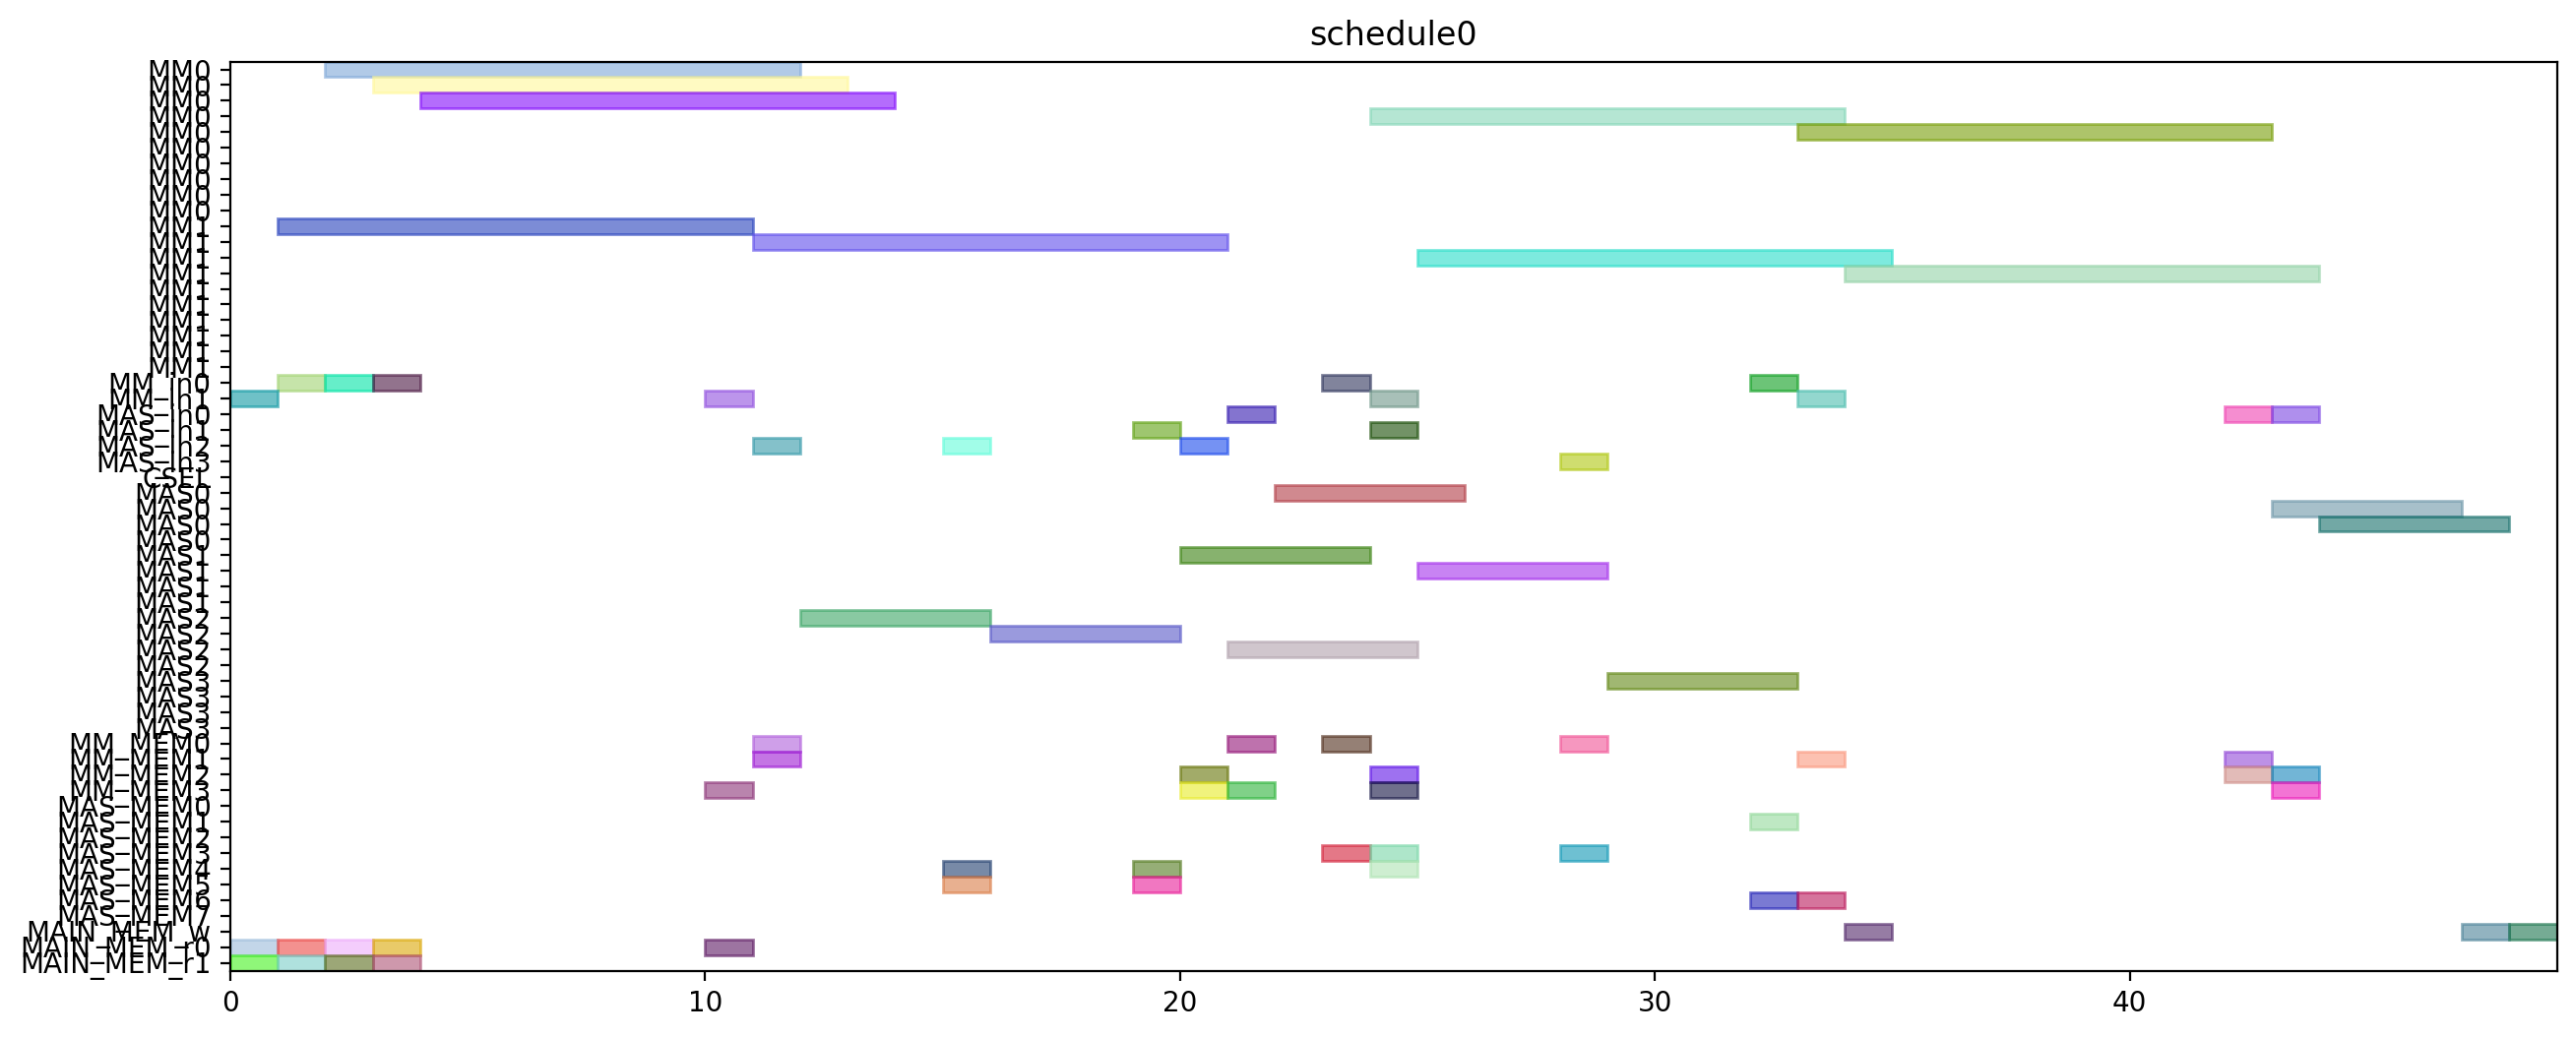

Recreate this plot in Python.
from pyschedule import Scenario, solvers, plotters, alt


def solve():
	horizon = 120
	S = Scenario("schedule0", horizon=horizon)

	# resource
	MM = S.Resources('MM', num=2, size=10)
	MM_in = S.Resources('MM_in', num=2)
	MAS_in = S.Resources('MAS_in', num=4)
	CSEL = S.Resource('CSEL')
	MAS = S.Resources('MAS', num=4, size=4, periods=range(1, horizon))
	MM_MEM = S.Resources('MM_MEM', num=4)
	MAS_MEM = S.Resources('MAS_MEM', num=8)
	MAIN_MEM_w = S.Resource('MAIN_MEM_w', size=1)
	MAIN_MEM_r = S.Resources('MAIN_MEM_r', num=2)

	# result of previous scheduling

	# new tasks
	t0 = S.Task('t0', length=10, delay_cost=1)
	t0 += alt(MM)
	t0_in = S.Task('t0_in', length=1, delay_cost=1)
	t0_in += alt(MM_in)
	S += t0_in*MM_in[0]<=t0*MM[0]
	S += t0_in*MM_in[1]<=t0*MM[1]
	t0_mem0 = S.Task('t0_mem0', length=1, delay_cost=1)
	t0_mem0 += MAIN_MEM_r[0]
	S += t0_mem0 <= t0

	t0_mem1 = S.Task('t0_mem1', length=1, delay_cost=1)
	t0_mem1 += MAIN_MEM_r[1]
	S += t0_mem1 <= t0

	t3 = S.Task('t3', length=10, delay_cost=1)
	t3 += alt(MM)
	t3_in = S.Task('t3_in', length=1, delay_cost=1)
	t3_in += alt(MM_in)
	S += t3_in*MM_in[0]<=t3*MM[0]
	S += t3_in*MM_in[1]<=t3*MM[1]
	t3_mem0 = S.Task('t3_mem0', length=1, delay_cost=1)
	t3_mem0 += MAIN_MEM_r[0]
	S += t3_mem0 <= t3

	t3_mem1 = S.Task('t3_mem1', length=1, delay_cost=1)
	t3_mem1 += MAIN_MEM_r[1]
	S += t3_mem1 <= t3

	t1 = S.Task('t1', length=10, delay_cost=1)
	t1 += alt(MM)
	t1_in = S.Task('t1_in', length=1, delay_cost=1)
	t1_in += alt(MM_in)
	S += t1_in*MM_in[0]<=t1*MM[0]
	S += t1_in*MM_in[1]<=t1*MM[1]
	t1_mem0 = S.Task('t1_mem0', length=1, delay_cost=1)
	t1_mem0 += MAIN_MEM_r[0]
	S += t1_mem0 <= t1

	t1_mem1 = S.Task('t1_mem1', length=1, delay_cost=1)
	t1_mem1 += MAIN_MEM_r[1]
	S += t1_mem1 <= t1

	t2 = S.Task('t2', length=10, delay_cost=1)
	t2 += alt(MM)
	t2_in = S.Task('t2_in', length=1, delay_cost=1)
	t2_in += alt(MM_in)
	S += t2_in*MM_in[0]<=t2*MM[0]
	S += t2_in*MM_in[1]<=t2*MM[1]
	t2_mem0 = S.Task('t2_mem0', length=1, delay_cost=1)
	t2_mem0 += MAIN_MEM_r[0]
	S += t2_mem0 <= t2

	t2_mem1 = S.Task('t2_mem1', length=1, delay_cost=1)
	t2_mem1 += MAIN_MEM_r[1]
	S += t2_mem1 <= t2

	t4 = S.Task('t4', length=10, delay_cost=1)
	t4 += alt(MM)
	t4_in = S.Task('t4_in', length=1, delay_cost=1)
	t4_in += alt(MM_in)
	S += t4_in*MM_in[0]<=t4*MM[0]
	S += t4_in*MM_in[1]<=t4*MM[1]
	t4_mem0 = S.Task('t4_mem0', length=1, delay_cost=1)
	t4_mem0 += MAIN_MEM_r[0]
	S += t4_mem0 <= t4

	t4_mem1 = S.Task('t4_mem1', length=1, delay_cost=1)
	t4_mem1 += alt(MM_MEM)
	S += (t2*MM[0])-1 < t4_mem1*MM_MEM[1]
	S += (t2*MM[1])-1 < t4_mem1*MM_MEM[3]
	S += t4_mem1 <= t4

	t5 = S.Task('t5', length=4, delay_cost=1)
	t5 += alt(MAS)
	t5_in = S.Task('t5_in', length=1, delay_cost=1)
	t5_in += alt(MAS_in)
	S += t5_in*MAS_in[0]<=t5*MAS[0]

	S += t5_in*MAS_in[1]<=t5*MAS[1]

	S += t5_in*MAS_in[2]<=t5*MAS[2]

	S += t5_in*MAS_in[3]<=t5*MAS[3]

	t5_mem0 = S.Task('t5_mem0', length=1, delay_cost=1)
	t5_mem0 += alt(MM_MEM)
	S += (t0*MM[0])-1 < t5_mem0*MM_MEM[0]
	S += (t0*MM[1])-1 < t5_mem0*MM_MEM[2]
	S += t5_mem0 <= t5

	t5_mem1 = S.Task('t5_mem1', length=1, delay_cost=1)
	t5_mem1 += alt(MM_MEM)
	S += (t0*MM[0])-1 < t5_mem1*MM_MEM[1]
	S += (t0*MM[1])-1 < t5_mem1*MM_MEM[3]
	S += t5_mem1 <= t5

	t6 = S.Task('t6', length=4, delay_cost=1)
	t6 += alt(MAS)
	t6_in = S.Task('t6_in', length=1, delay_cost=1)
	t6_in += alt(MAS_in)
	S += t6_in*MAS_in[0]<=t6*MAS[0]

	S += t6_in*MAS_in[1]<=t6*MAS[1]

	S += t6_in*MAS_in[2]<=t6*MAS[2]

	S += t6_in*MAS_in[3]<=t6*MAS[3]

	t6_mem0 = S.Task('t6_mem0', length=1, delay_cost=1)
	t6_mem0 += alt(MAS_MEM)
	S += (t5*MAS[0])-1 < t6_mem0*MAS_MEM[0]
	S += (t5*MAS[1])-1 < t6_mem0*MAS_MEM[2]
	S += (t5*MAS[2])-1 < t6_mem0*MAS_MEM[4]
	S += (t5*MAS[3])-1 < t6_mem0*MAS_MEM[6]
	S += t6_mem0 <= t6

	t6_mem1 = S.Task('t6_mem1', length=1, delay_cost=1)
	t6_mem1 += alt(MAS_MEM)
	S += (t5*MAS[0])-1 < t6_mem1*MAS_MEM[1]
	S += (t5*MAS[1])-1 < t6_mem1*MAS_MEM[3]
	S += (t5*MAS[2])-1 < t6_mem1*MAS_MEM[5]
	S += (t5*MAS[3])-1 < t6_mem1*MAS_MEM[7]
	S += t6_mem1 <= t6

	t9 = S.Task('t9', length=4, delay_cost=1)
	t9 += alt(MAS)
	t9_in = S.Task('t9_in', length=1, delay_cost=1)
	t9_in += alt(MAS_in)
	S += t9_in*MAS_in[0]<=t9*MAS[0]

	S += t9_in*MAS_in[1]<=t9*MAS[1]

	S += t9_in*MAS_in[2]<=t9*MAS[2]

	S += t9_in*MAS_in[3]<=t9*MAS[3]

	t9_mem0 = S.Task('t9_mem0', length=1, delay_cost=1)
	t9_mem0 += alt(MM_MEM)
	S += (t0*MM[0])-1 < t9_mem0*MM_MEM[0]
	S += (t0*MM[1])-1 < t9_mem0*MM_MEM[2]
	S += t9_mem0 <= t9

	t9_mem1 = S.Task('t9_mem1', length=1, delay_cost=1)
	t9_mem1 += alt(MM_MEM)
	S += (t4*MM[0])-1 < t9_mem1*MM_MEM[1]
	S += (t4*MM[1])-1 < t9_mem1*MM_MEM[3]
	S += t9_mem1 <= t9

	t10 = S.Task('t10', length=4, delay_cost=1)
	t10 += alt(MAS)
	t10_in = S.Task('t10_in', length=1, delay_cost=1)
	t10_in += alt(MAS_in)
	S += t10_in*MAS_in[0]<=t10*MAS[0]

	S += t10_in*MAS_in[1]<=t10*MAS[1]

	S += t10_in*MAS_in[2]<=t10*MAS[2]

	S += t10_in*MAS_in[3]<=t10*MAS[3]

	t10_mem0 = S.Task('t10_mem0', length=1, delay_cost=1)
	t10_mem0 += alt(MM_MEM)
	S += (t4*MM[0])-1 < t10_mem0*MM_MEM[0]
	S += (t4*MM[1])-1 < t10_mem0*MM_MEM[2]
	S += t10_mem0 <= t10

	t10_mem1 = S.Task('t10_mem1', length=1, delay_cost=1)
	t10_mem1 += alt(MM_MEM)
	S += (t4*MM[0])-1 < t10_mem1*MM_MEM[1]
	S += (t4*MM[1])-1 < t10_mem1*MM_MEM[3]
	S += t10_mem1 <= t10

	t7 = S.Task('t7', length=4, delay_cost=1)
	t7 += alt(MAS)
	t7_in = S.Task('t7_in', length=1, delay_cost=1)
	t7_in += alt(MAS_in)
	S += t7_in*MAS_in[0]<=t7*MAS[0]

	S += t7_in*MAS_in[1]<=t7*MAS[1]

	S += t7_in*MAS_in[2]<=t7*MAS[2]

	S += t7_in*MAS_in[3]<=t7*MAS[3]

	t7_mem0 = S.Task('t7_mem0', length=1, delay_cost=1)
	t7_mem0 += alt(MAS_MEM)
	S += (t6*MAS[0])-1 < t7_mem0*MAS_MEM[0]
	S += (t6*MAS[1])-1 < t7_mem0*MAS_MEM[2]
	S += (t6*MAS[2])-1 < t7_mem0*MAS_MEM[4]
	S += (t6*MAS[3])-1 < t7_mem0*MAS_MEM[6]
	S += t7_mem0 <= t7

	t7_mem1 = S.Task('t7_mem1', length=1, delay_cost=1)
	t7_mem1 += alt(MAS_MEM)
	S += (t6*MAS[0])-1 < t7_mem1*MAS_MEM[1]
	S += (t6*MAS[1])-1 < t7_mem1*MAS_MEM[3]
	S += (t6*MAS[2])-1 < t7_mem1*MAS_MEM[5]
	S += (t6*MAS[3])-1 < t7_mem1*MAS_MEM[7]
	S += t7_mem1 <= t7

	t11 = S.Task('t11', length=4, delay_cost=1)
	t11 += alt(MAS)
	t11_in = S.Task('t11_in', length=1, delay_cost=1)
	t11_in += alt(MAS_in)
	S += t11_in*MAS_in[0]<=t11*MAS[0]

	S += t11_in*MAS_in[1]<=t11*MAS[1]

	S += t11_in*MAS_in[2]<=t11*MAS[2]

	S += t11_in*MAS_in[3]<=t11*MAS[3]

	t11_mem0 = S.Task('t11_mem0', length=1, delay_cost=1)
	t11_mem0 += alt(MAS_MEM)
	S += (t10*MAS[0])-1 < t11_mem0*MAS_MEM[0]
	S += (t10*MAS[1])-1 < t11_mem0*MAS_MEM[2]
	S += (t10*MAS[2])-1 < t11_mem0*MAS_MEM[4]
	S += (t10*MAS[3])-1 < t11_mem0*MAS_MEM[6]
	S += t11_mem0 <= t11

	t11_mem1 = S.Task('t11_mem1', length=1, delay_cost=1)
	t11_mem1 += alt(MM_MEM)
	S += (t4*MM[0])-1 < t11_mem1*MM_MEM[1]
	S += (t4*MM[1])-1 < t11_mem1*MM_MEM[3]
	S += t11_mem1 <= t11

	t8 = S.Task('t8', length=10, delay_cost=1)
	t8 += alt(MM)
	t8_in = S.Task('t8_in', length=1, delay_cost=1)
	t8_in += alt(MM_in)
	S += t8_in*MM_in[0]<=t8*MM[0]
	S += t8_in*MM_in[1]<=t8*MM[1]
	t8_mem0 = S.Task('t8_mem0', length=1, delay_cost=1)
	t8_mem0 += alt(MM_MEM)
	S += (t4*MM[0])-1 < t8_mem0*MM_MEM[0]
	S += (t4*MM[1])-1 < t8_mem0*MM_MEM[2]
	S += t8_mem0 <= t8

	t8_mem1 = S.Task('t8_mem1', length=1, delay_cost=1)
	t8_mem1 += alt(MAS_MEM)
	S += (t7*MAS[0])-1 < t8_mem1*MAS_MEM[1]
	S += (t7*MAS[1])-1 < t8_mem1*MAS_MEM[3]
	S += (t7*MAS[2])-1 < t8_mem1*MAS_MEM[5]
	S += (t7*MAS[3])-1 < t8_mem1*MAS_MEM[7]
	S += t8_mem1 <= t8

	new_PZ = S.Task('new_PZ', length=10, delay_cost=1)
	new_PZ += alt(MM)
	new_PZ_in = S.Task('new_PZ_in', length=1, delay_cost=1)
	new_PZ_in += alt(MM_in)
	S += new_PZ_in*MM_in[0]<=new_PZ*MM[0]
	S += new_PZ_in*MM_in[1]<=new_PZ*MM[1]
	S += 0<new_PZ

	new_PZ_w = S.Task('new_PZ_w', length=1, delay_cost=1)
	new_PZ_w += alt(MAIN_MEM_w)
	S += new_PZ <= new_PZ_w

	new_PZ_mem0 = S.Task('new_PZ_mem0', length=1, delay_cost=1)
	new_PZ_mem0 += alt(MM_MEM)
	S += (t1*MM[0])-1 < new_PZ_mem0*MM_MEM[0]
	S += (t1*MM[1])-1 < new_PZ_mem0*MM_MEM[2]
	S += new_PZ_mem0 <= new_PZ

	new_PZ_mem1 = S.Task('new_PZ_mem1', length=1, delay_cost=1)
	new_PZ_mem1 += alt(MAS_MEM)
	S += (t7*MAS[0])-1 < new_PZ_mem1*MAS_MEM[1]
	S += (t7*MAS[1])-1 < new_PZ_mem1*MAS_MEM[3]
	S += (t7*MAS[2])-1 < new_PZ_mem1*MAS_MEM[5]
	S += (t7*MAS[3])-1 < new_PZ_mem1*MAS_MEM[7]
	S += new_PZ_mem1 <= new_PZ

	t12 = S.Task('t12', length=4, delay_cost=1)
	t12 += alt(MAS)
	t12_in = S.Task('t12_in', length=1, delay_cost=1)
	t12_in += alt(MAS_in)
	S += t12_in*MAS_in[0]<=t12*MAS[0]

	S += t12_in*MAS_in[1]<=t12*MAS[1]

	S += t12_in*MAS_in[2]<=t12*MAS[2]

	S += t12_in*MAS_in[3]<=t12*MAS[3]

	t12_mem0 = S.Task('t12_mem0', length=1, delay_cost=1)
	t12_mem0 += alt(MM_MEM)
	S += (t0*MM[0])-1 < t12_mem0*MM_MEM[0]
	S += (t0*MM[1])-1 < t12_mem0*MM_MEM[2]
	S += t12_mem0 <= t12

	t12_mem1 = S.Task('t12_mem1', length=1, delay_cost=1)
	t12_mem1 += alt(MAS_MEM)
	S += (t11*MAS[0])-1 < t12_mem1*MAS_MEM[1]
	S += (t11*MAS[1])-1 < t12_mem1*MAS_MEM[3]
	S += (t11*MAS[2])-1 < t12_mem1*MAS_MEM[5]
	S += (t11*MAS[3])-1 < t12_mem1*MAS_MEM[7]
	S += t12_mem1 <= t12

	t13 = S.Task('t13', length=10, delay_cost=1)
	t13 += alt(MM)
	t13_in = S.Task('t13_in', length=1, delay_cost=1)
	t13_in += alt(MM_in)
	S += t13_in*MM_in[0]<=t13*MM[0]
	S += t13_in*MM_in[1]<=t13*MM[1]
	t13_mem0 = S.Task('t13_mem0', length=1, delay_cost=1)
	t13_mem0 += alt(MAS_MEM)
	S += (t12*MAS[0])-1 < t13_mem0*MAS_MEM[0]
	S += (t12*MAS[1])-1 < t13_mem0*MAS_MEM[2]
	S += (t12*MAS[2])-1 < t13_mem0*MAS_MEM[4]
	S += (t12*MAS[3])-1 < t13_mem0*MAS_MEM[6]
	S += t13_mem0 <= t13

	t13_mem1 = S.Task('t13_mem1', length=1, delay_cost=1)
	t13_mem1 += alt(MAS_MEM)
	S += (t9*MAS[0])-1 < t13_mem1*MAS_MEM[1]
	S += (t9*MAS[1])-1 < t13_mem1*MAS_MEM[3]
	S += (t9*MAS[2])-1 < t13_mem1*MAS_MEM[5]
	S += (t9*MAS[3])-1 < t13_mem1*MAS_MEM[7]
	S += t13_mem1 <= t13

	t14 = S.Task('t14', length=10, delay_cost=1)
	t14 += alt(MM)
	t14_in = S.Task('t14_in', length=1, delay_cost=1)
	t14_in += alt(MM_in)
	S += t14_in*MM_in[0]<=t14*MM[0]
	S += t14_in*MM_in[1]<=t14*MM[1]
	t14_mem0 = S.Task('t14_mem0', length=1, delay_cost=1)
	t14_mem0 += alt(MAS_MEM)
	S += (t12*MAS[0])-1 < t14_mem0*MAS_MEM[0]
	S += (t12*MAS[1])-1 < t14_mem0*MAS_MEM[2]
	S += (t12*MAS[2])-1 < t14_mem0*MAS_MEM[4]
	S += (t12*MAS[3])-1 < t14_mem0*MAS_MEM[6]
	S += t14_mem0 <= t14

	t14_mem1 = S.Task('t14_mem1', length=1, delay_cost=1)
	t14_mem1 += alt(MM_MEM)
	S += (t3*MM[0])-1 < t14_mem1*MM_MEM[1]
	S += (t3*MM[1])-1 < t14_mem1*MM_MEM[3]
	S += t14_mem1 <= t14

	new_PY = S.Task('new_PY', length=4, delay_cost=1)
	new_PY += alt(MAS)
	new_PY_in = S.Task('new_PY_in', length=1, delay_cost=1)
	new_PY_in += alt(MAS_in)
	S += new_PY_in*MAS_in[0]<=new_PY*MAS[0]

	S += new_PY_in*MAS_in[1]<=new_PY*MAS[1]

	S += new_PY_in*MAS_in[2]<=new_PY*MAS[2]

	S += new_PY_in*MAS_in[3]<=new_PY*MAS[3]

	S += 0<new_PY

	new_PY_w = S.Task('new_PY_w', length=1, delay_cost=1)
	new_PY_w += alt(MAIN_MEM_w)
	S += new_PY <= new_PY_w

	new_PY_mem0 = S.Task('new_PY_mem0', length=1, delay_cost=1)
	new_PY_mem0 += alt(MM_MEM)
	S += (t8*MM[0])-1 < new_PY_mem0*MM_MEM[0]
	S += (t8*MM[1])-1 < new_PY_mem0*MM_MEM[2]
	S += new_PY_mem0 <= new_PY

	new_PY_mem1 = S.Task('new_PY_mem1', length=1, delay_cost=1)
	new_PY_mem1 += alt(MM_MEM)
	S += (t13*MM[0])-1 < new_PY_mem1*MM_MEM[1]
	S += (t13*MM[1])-1 < new_PY_mem1*MM_MEM[3]
	S += new_PY_mem1 <= new_PY

	new_PX = S.Task('new_PX', length=4, delay_cost=1)
	new_PX += alt(MAS)
	new_PX_in = S.Task('new_PX_in', length=1, delay_cost=1)
	new_PX_in += alt(MAS_in)
	S += new_PX_in*MAS_in[0]<=new_PX*MAS[0]

	S += new_PX_in*MAS_in[1]<=new_PX*MAS[1]

	S += new_PX_in*MAS_in[2]<=new_PX*MAS[2]

	S += new_PX_in*MAS_in[3]<=new_PX*MAS[3]

	S += 0<new_PX

	new_PX_w = S.Task('new_PX_w', length=1, delay_cost=1)
	new_PX_w += alt(MAIN_MEM_w)
	S += new_PX <= new_PX_w

	new_PX_mem0 = S.Task('new_PX_mem0', length=1, delay_cost=1)
	new_PX_mem0 += alt(MM_MEM)
	S += (t14*MM[0])-1 < new_PX_mem0*MM_MEM[0]
	S += (t14*MM[1])-1 < new_PX_mem0*MM_MEM[2]
	S += new_PX_mem0 <= new_PX

	new_PX_mem1 = S.Task('new_PX_mem1', length=1, delay_cost=1)
	new_PX_mem1 += alt(MM_MEM)
	S += (t14*MM[0])-1 < new_PX_mem1*MM_MEM[1]
	S += (t14*MM[1])-1 < new_PX_mem1*MM_MEM[3]
	S += new_PX_mem1 <= new_PX

	solvers.mip.solve(S,msg=1,kind='CPLEX',ratio_gap=1.01)

	solution = [['hoge']*len(S.solution()[1]) for i in range(len(S.solution()))]
	for i in range(len(S.solution())):
		for j in range(len(S.solution()[i])):
			solution[i][j]=str(S.solution()[i][j])
	print(solution)

	cycles = int(solution[-1][3])

	pic_file_name = "/mnt/rose/usr1/fukuda/ABE/multiRAM_multiMAS_16mux/scheduling_result/stage10MM2_stage4MAS4/EP_DBL_A_0/schedule0.png"
	if(S.solution() != []):
		plotters.matplotlib.plot(S,img_filename=pic_file_name, show_task_labels=False, fig_size=(cycles*0.25+3, 6))

	return solution
